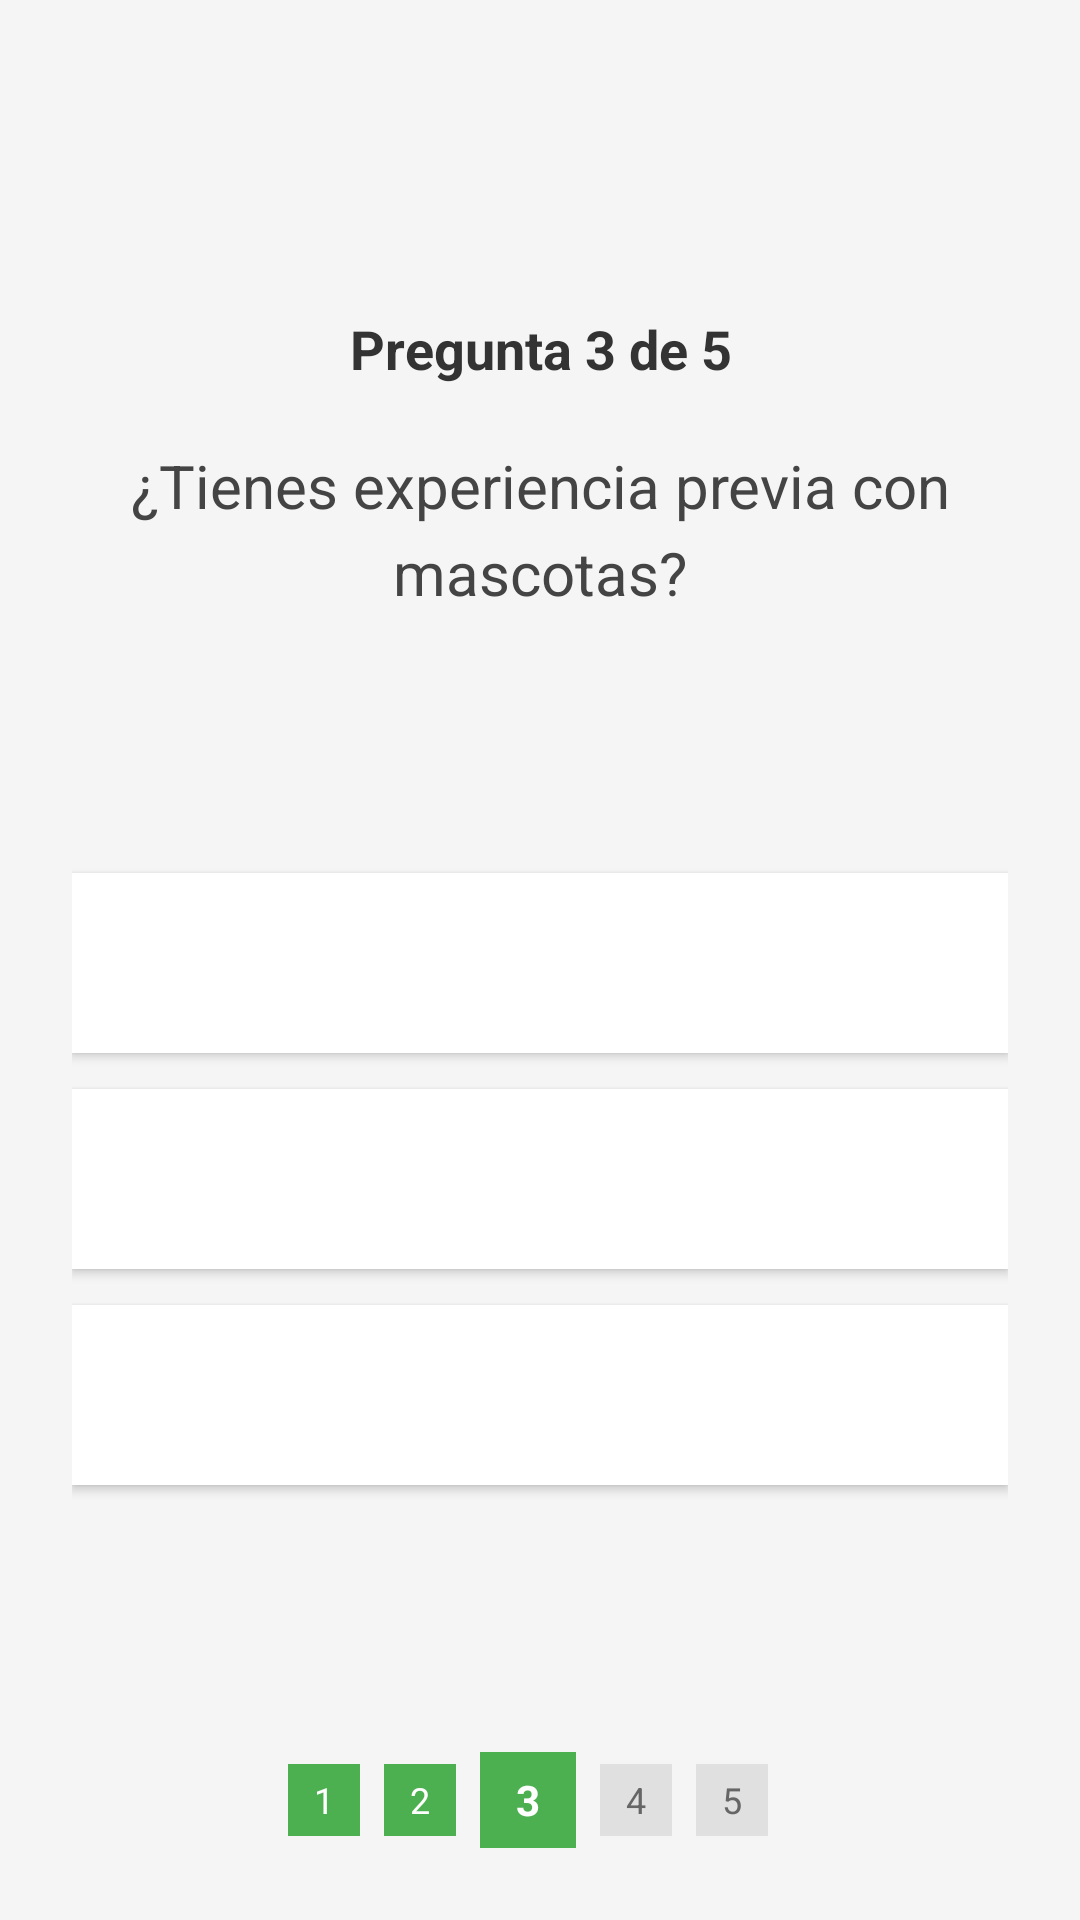

Reconstruct the res/layout file that produces this screen, plus the resources it refers to.
<!-- AndroidManifest.xml: application theme Theme.AdoptMeV5 -->
<!-- res/layout/activity_compatibility2.xml -->
<?xml version="1.0" encoding="utf-8"?>
<LinearLayout xmlns:android="http://schemas.android.com/apk/res/android"
    android:layout_width="match_parent"
    android:layout_height="match_parent"
    android:orientation="vertical"
    android:padding="24dp"

    android:background="#F5F5F5">

    

    

    <TextView
        android:paddingTop="80dp"
        android:layout_width="match_parent"
        android:layout_height="wrap_content"
        android:layout_marginBottom="20dp"
        android:gravity="center"
        android:text="Pregunta 3 de 5"
        android:textColor="#333333"
        android:textSize="18sp"
        android:textStyle="bold" />

    
    <TextView
        android:layout_width="match_parent"
        android:layout_height="wrap_content"
        android:layout_marginBottom="40dp"
        android:gravity="center"
        android:lineSpacingMultiplier="1.2"
        android:text="¿Tienes experiencia previa con mascotas?"
        android:textColor="#444444"
        android:textSize="20sp" />

    <LinearLayout
        android:layout_width="match_parent"
        android:layout_height="0dp"
        android:layout_weight="1"
        android:orientation="vertical"
        android:gravity="center">

        <Button
            android:id="@+id/btn_option1"
            android:layout_width="match_parent"
            android:layout_height="60dp"
            android:text="Primera vez"
            android:textSize="16sp"
            android:textColor="#FFFF"
            android:background="#FFFFFF"
            android:layout_marginBottom="12dp" />

        <Button
            android:id="@+id/btn_option2"
            android:layout_width="match_parent"
            android:layout_height="60dp"
            android:text="Algo de experiencia"
            android:textSize="16sp"
            android:textColor="#FFFF"
            android:background="#FFFFFF"
            android:layout_marginBottom="12dp" />

        <Button
            android:id="@+id/btn_option3"
            android:layout_width="match_parent"
            android:layout_height="60dp"
            android:layout_marginBottom="12dp"
            android:background="#FFFFFF"
            android:text="Mucha experiencia"
            android:textColor="#FFFF"
            android:textSize="16sp" />

    </LinearLayout>

    
    <LinearLayout
        android:layout_width="match_parent"
        android:layout_height="wrap_content"
        android:orientation="horizontal"
        android:gravity="center_vertical"
        android:layout_marginTop="30dp">

        <LinearLayout
            android:layout_width="0dp"
            android:layout_height="wrap_content"
            android:layout_weight="1"
            android:orientation="horizontal"
            android:gravity="center">

            
            <TextView
                android:layout_width="24dp"
                android:layout_height="24dp"
                android:text="1"
                android:textColor="#FFFFFF"
                android:textSize="12sp"
                android:background="#4CAF50"
                android:gravity="center"
                android:layout_marginEnd="8dp" />

            <TextView
                android:layout_width="24dp"
                android:layout_height="24dp"
                android:text="2"
                android:textColor="#FFFFFF"
                android:textSize="12sp"
                android:background="#4CAF50"
                android:gravity="center"
                android:layout_marginEnd="8dp" />

            <TextView
                android:layout_width="32dp"
                android:layout_height="32dp"
                android:text="3"
                android:textColor="#FFFFFF"
                android:textStyle="bold"
                android:background="#4CAF50"
                android:gravity="center"
                android:layout_marginEnd="8dp" />

            <TextView
                android:layout_width="24dp"
                android:layout_height="24dp"
                android:text="4"
                android:textColor="#666666"
                android:textSize="12sp"
                android:background="#E0E0E0"
                android:gravity="center"
                android:layout_marginEnd="8dp" />

            <TextView
                android:layout_width="24dp"
                android:layout_height="24dp"
                android:text="5"
                android:textColor="#666666"
                android:textSize="12sp"
                android:background="#E0E0E0"
                android:gravity="center"
                android:layout_marginEnd="8dp" />

        </LinearLayout>

    </LinearLayout>

</LinearLayout>
<!-- resources referenced by this layout -->
<resources>
  <style name="Theme.AdoptMeV5" parent="Theme.MaterialComponents.DayNight.NoActionBar">
  
          
          <item name="colorPrimary">@color/purple_500</item>
          <item name="colorPrimaryVariant">@color/purple_700</item>
          <item name="colorOnPrimary">@color/white</item>
          
          <item name="colorSecondary">@color/teal_200</item>
          <item name="colorSecondaryVariant">@color/teal_700</item>
          <item name="colorOnSecondary">@color/black</item>
          
          <item name="android:statusBarColor">?attr/colorPrimaryVariant</item>
          
      </style>
  <color name="purple_500">#FF6200EE</color>
  <color name="purple_700">#FF3700B3</color>
  <color name="white">#FFFFFFFF</color>
  <color name="teal_200">#FF03DAC5</color>
  <color name="teal_700">#FF018786</color>
  <color name="black">#FF000000</color>
</resources>
